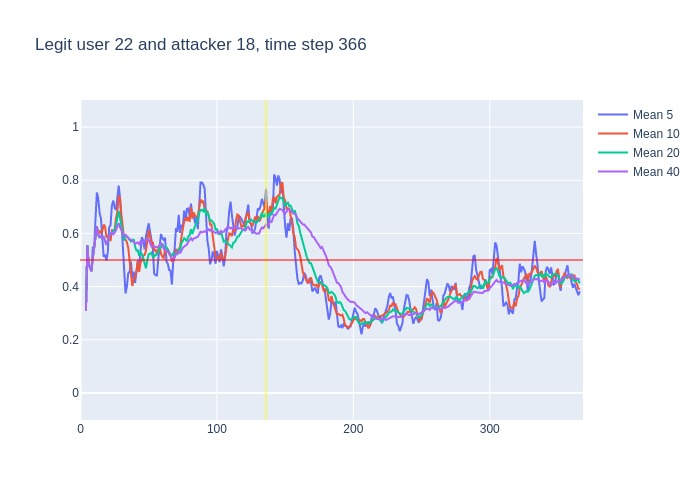

Source data for this figure (header and first rows):
, time, confidence, avg_5_conf, avg_10_conf, avg_20_conf, avg_40_conf, real_user, predicted, user_count
0, 3, 0.31, , , , , 22, 22, 16
1, 4, 0.8, 0.31, 0.31, 0.31, 0.31, 22, 22, 16
2, 5, 0.34, 0.555, 0.555, 0.555, 0.555, 22, 22, 16
3, 6, 0.42, 0.4833, 0.4833, 0.4833, 0.4833, 22, 23, 16
4, 7, 0.42, 0.4675, 0.4675, 0.4675, 0.4675, 22, 22, 16
5, 8, 0.75, 0.458, 0.458, 0.458, 0.458, 22, 22, 16
6, 9, 0.79, 0.546, 0.5067, 0.5067, 0.5067, 22, 22, 16
7, 10, 0.89, 0.544, 0.5471, 0.5471, 0.5471, 22, 22, 16
8, 11, 0.92, 0.654, 0.59, 0.59, 0.59, 22, 22, 16
9, 12, 0.31, 0.754, 0.6267, 0.6267, 0.6267, 22, 20, 16
10, 13, 0.47, 0.732, 0.595, 0.595, 0.595, 22, 14, 16
11, 14, 0.69, 0.676, 0.611, 0.5836, 0.5836, 22, 22, 16
12, 15, 0.44, 0.656, 0.6, 0.5925, 0.5925, 22, 22, 16
13, 16, 0.65, 0.566, 0.61, 0.5808, 0.5808, 22, 22, 16
14, 17, 0.35, 0.512, 0.633, 0.5857, 0.5857, 22, 22, 16
15, 18, 0.36, 0.52, 0.626, 0.57, 0.57, 22, 22, 16
16, 19, 0.84, 0.498, 0.587, 0.5569, 0.5569, 22, 22, 16
17, 20, 0.91, 0.528, 0.592, 0.5735, 0.5735, 22, 22, 16
18, 21, 0.69, 0.622, 0.594, 0.5922, 0.5922, 22, 22, 16
19, 22, 0.72, 0.63, 0.571, 0.5974, 0.5974, 22, 22, 16
20, 23, 0.46, 0.704, 0.612, 0.6035, 0.6035, 22, 22, 16
21, 24, 0.71, 0.724, 0.611, 0.611, 0.5967, 22, 22, 16
22, 25, 0.86, 0.698, 0.613, 0.6065, 0.6018, 22, 22, 16
23, 26, 0.92, 0.688, 0.655, 0.6325, 0.613, 22, 22, 16
24, 27, 0.95, 0.734, 0.682, 0.6575, 0.6258, 22, 22, 16
25, 28, 0.23, 0.78, 0.742, 0.684, 0.6388, 22, 20, 16
26, 29, 0.25, 0.734, 0.729, 0.658, 0.6231, 22, 24, 16
27, 30, 0.34, 0.642, 0.67, 0.631, 0.6093, 22, 22, 16
28, 31, 0.33, 0.538, 0.613, 0.6035, 0.5996, 22, 22, 16
29, 32, 0.72, 0.42, 0.577, 0.574, 0.5903, 22, 22, 16
30, 33, 0.36, 0.374, 0.577, 0.5945, 0.5947, 22, 22, 16
31, 34, 0.5, 0.4, 0.567, 0.589, 0.5871, 22, 22, 16
32, 35, 0.37, 0.45, 0.546, 0.5795, 0.5844, 22, 22, 16
33, 36, 0.52, 0.456, 0.497, 0.576, 0.5779, 22, 22, 16
34, 37, 0.4, 0.494, 0.457, 0.5695, 0.5762, 22, 23, 16
35, 38, 0.49, 0.43, 0.402, 0.572, 0.5711, 22, 22, 16
36, 39, 0.29, 0.456, 0.428, 0.5785, 0.5689, 22, 22, 16
37, 40, 0.6, 0.414, 0.432, 0.551, 0.5614, 22, 22, 16
38, 41, 0.71, 0.46, 0.458, 0.5355, 0.5624, 22, 22, 16
39, 42, 0.31, 0.498, 0.496, 0.5365, 0.5662, 22, 22, 16
40, 43, 0.71, 0.48, 0.455, 0.516, 0.5597, 22, 22, 16
41, 44, 0.6, 0.524, 0.49, 0.5285, 0.5697, 22, 22, 16
42, 45, 0.53, 0.586, 0.5, 0.523, 0.5647, 22, 22, 16
43, 46, 0.55, 0.572, 0.516, 0.5065, 0.5695, 22, 22, 16
44, 47, 0.56, 0.54, 0.519, 0.488, 0.5727, 22, 22, 16
45, 48, 0.86, 0.59, 0.535, 0.4685, 0.5763, 22, 22, 16
46, 49, 0.69, 0.62, 0.572, 0.5, 0.579, 22, 22, 16
47, 50, 0.37, 0.638, 0.612, 0.522, 0.5765, 22, 24, 16
48, 51, 0.41, 0.606, 0.589, 0.5235, 0.5635, 22, 22, 16
49, 52, 0.4, 0.578, 0.559, 0.5275, 0.5508, 22, 22, 16
50, 53, 0.37, 0.546, 0.568, 0.5115, 0.553, 22, 22, 16
51, 54, 0.66, 0.448, 0.534, 0.512, 0.5505, 22, 22, 16
52, 55, 0.36, 0.442, 0.54, 0.52, 0.5498, 22, 22, 16
53, 56, 0.72, 0.44, 0.523, 0.5195, 0.5477, 22, 22, 16
54, 57, 0.7, 0.502, 0.54, 0.5295, 0.5495, 22, 22, 16
55, 58, 0.55, 0.562, 0.554, 0.5445, 0.5582, 22, 22, 16
56, 59, 0.58, 0.598, 0.523, 0.5475, 0.563, 22, 22, 16
57, 60, 0.33, 0.582, 0.512, 0.562, 0.5565, 22, 22, 16
58, 61, 0.76, 0.576, 0.508, 0.5485, 0.542, 22, 22, 16
59, 62, 0.25, 0.584, 0.543, 0.551, 0.5437, 22, 13, 16
... 304 more rows
